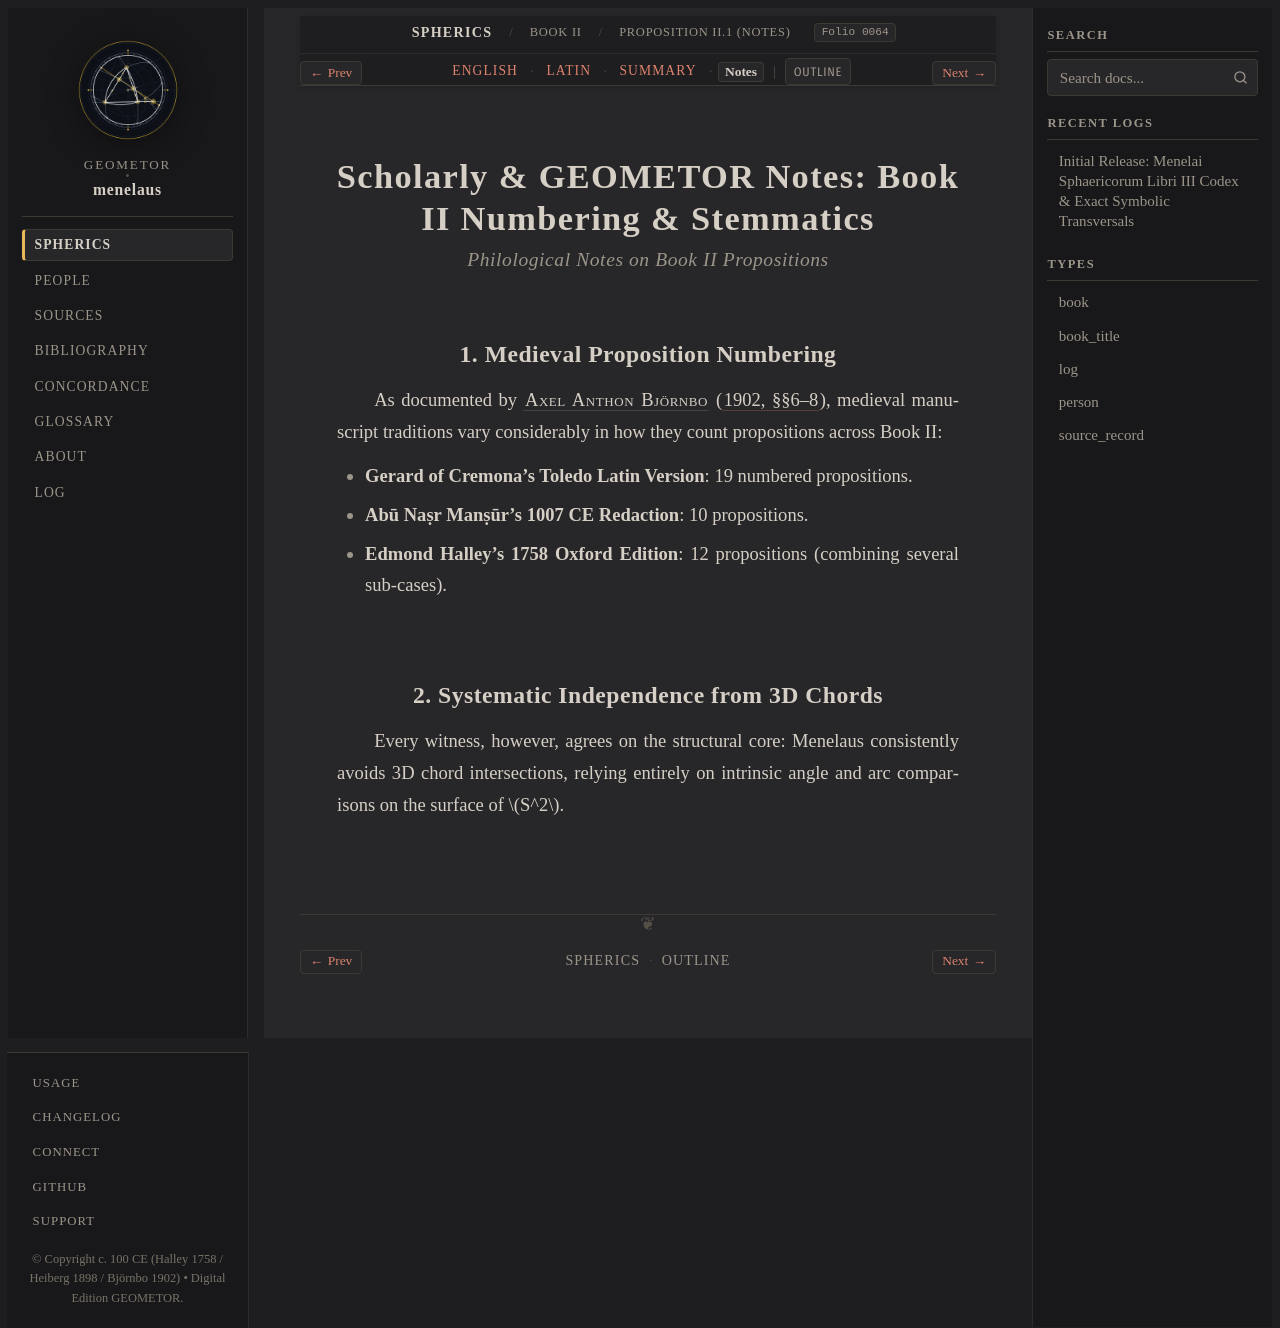

repository: geometor/menelaus · page: sphaerica/liber_ii/prop_01/notes.html · generator: sphinx

:layout: book
:order: 1
:canonical_id: II.1
:breadcrumb_title: Proposition II.1 (Notes)
:folio: halley_1758_menelai_sphaericorum:0064
:tracks: English: index | Latin: la | Summary: summary | Notes: notes

.. _sphaerica-ii-1-notes:

Scholarly & GEOMETOR Notes: Book II Numbering & Stemmatics
==========================================================

.. rubric:: *Philological Notes on Book II Propositions*

.. folio:: halley_1758_menelai_sphaericorum:0064
   :page: 48

1. Medieval Proposition Numbering
---------------------------------

As documented by :person:`Axel Anthon Björnbo <bjornbo>` (:cite:`1902, §§6–8 <bjornbo-1902>`), medieval manuscript traditions vary considerably in how they count propositions across Book II:

* **Gerard of Cremona's Toledo Latin Version**: 19 numbered propositions.
* **Abū Naṣr Manṣūr's 1007 CE Redaction**: 10 propositions.
* **Edmond Halley's 1758 Oxford Edition**: 12 propositions (combining several sub-cases).

2. Systematic Independence from 3D Chords
-----------------------------------------

Every witness, however, agrees on the structural core: Menelaus consistently avoids 3D chord intersections, relying entirely on intrinsic angle and arc comparisons on the surface of :math:`S^2`.
